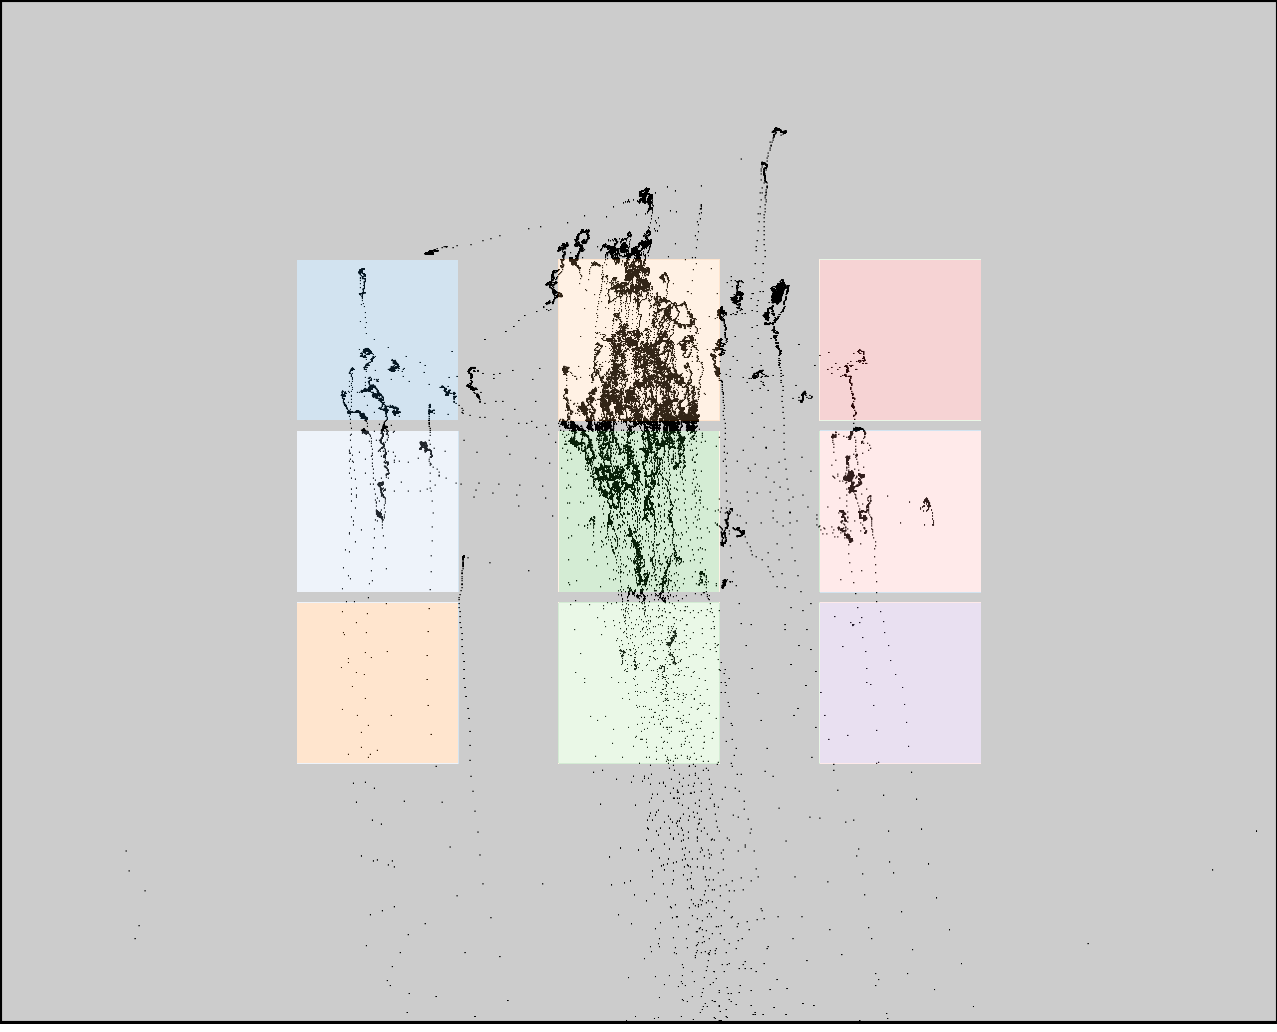

Data behind this chart, as committed beside it:
click0, click1, click2, click3, click4, click5, click6, click7, click8
397, 409, 414, 627, 631, 655, 819, 862, 883
304, 469, 641, 268, 436, 603, 304, 468, 639
